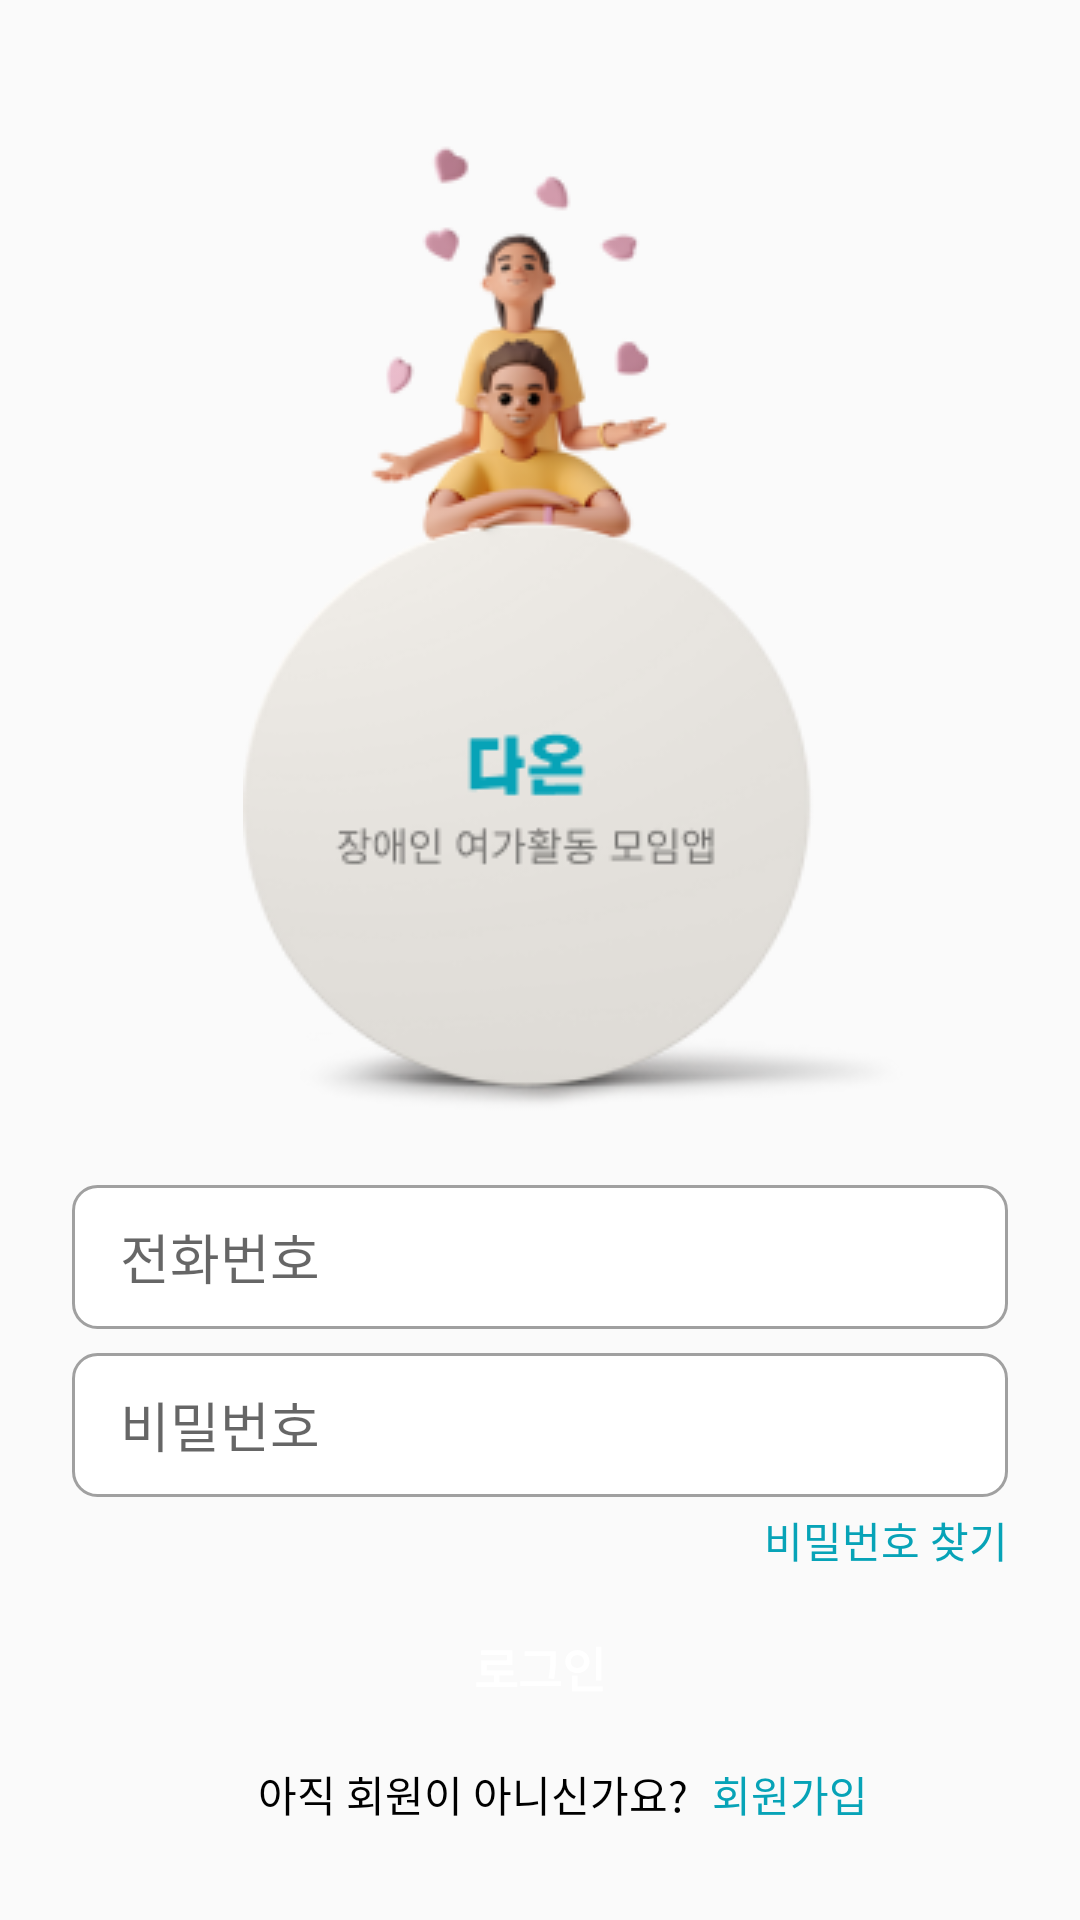

The Android layout XML behind this screen, and the referenced resources:
<!-- AndroidManifest.xml: application theme Theme.Daon_UI -->
<!-- res/layout/fragment_login.xml -->
<?xml version="1.0" encoding="utf-8"?>
<ScrollView
    xmlns:android="http://schemas.android.com/apk/res/android"
    xmlns:app="http://schemas.android.com/apk/res-auto"
    xmlns:tools="http://schemas.android.com/tools"
    android:layout_width="match_parent"
    android:layout_height="match_parent">

    <androidx.constraintlayout.widget.ConstraintLayout
        android:layout_width="match_parent"
        android:layout_height="match_parent"
        tools:context=".ui.login.LoginFragment">

        <ImageView
            android:id="@+id/imageView23"
            android:layout_width="wrap_content"
            android:layout_height="wrap_content"
            android:layout_marginStart="24dp"
            android:layout_marginTop="48dp"
            android:scaleType="center"
            android:src="@drawable/ic_splash"
            app:layout_constraintEnd_toEndOf="parent"
            app:layout_constraintStart_toStartOf="parent"
            app:layout_constraintTop_toTopOf="parent" />

        <EditText
            android:id="@+id/editTextUsername"
            android:layout_width="match_parent"
            android:layout_height="48dp"
            android:layout_marginStart="24dp"
            android:layout_marginTop="24dp"
            android:layout_marginEnd="24dp"
            android:hint="전화번호"
            android:paddingLeft="16dp"
            android:background="@drawable/bg_login_edit_field"
            android:inputType="text"
            app:layout_constraintEnd_toEndOf="parent"
            app:layout_constraintStart_toStartOf="parent"
            app:layout_constraintTop_toBottomOf="@+id/imageView23" />

        <EditText
            android:id="@+id/editTextPassword"
            android:layout_width="match_parent"
            android:layout_height="48dp"
            android:layout_marginStart="24dp"
            android:layout_marginTop="8dp"
            android:layout_marginEnd="24dp"
            android:hint="비밀번호"
            android:paddingLeft="16dp"
            android:background="@drawable/bg_login_edit_field"
            android:inputType="textPassword"
            app:layout_constraintEnd_toEndOf="parent"
            app:layout_constraintStart_toStartOf="parent"
            app:layout_constraintTop_toBottomOf="@+id/editTextUsername" />

        <TextView
            android:id="@+id/lost_password"
            android:layout_width="wrap_content"
            android:layout_height="wrap_content"
            android:layout_marginTop="4dp"
            android:layout_marginEnd="24dp"
            android:text="비밀번호 찾기"
            android:textColor="@color/mainColor"
            android:textSize="14sp"
            app:layout_constraintEnd_toEndOf="parent"
            app:layout_constraintTop_toBottomOf="@+id/editTextPassword" />

        <Button
            android:id="@+id/login_btn"
            android:layout_width="match_parent"
            android:layout_height="48dp"
            android:layout_marginStart="24dp"
            android:layout_marginTop="8dp"
            android:layout_marginEnd="24dp"
            android:background="@drawable/bg_toolbar_submit_btn"
            android:backgroundTint="@color/mainColor"
            android:text="로그인"
            android:textColor="@color/white"
            android:textSize="16sp"
            android:textStyle="bold"
            app:layout_constraintEnd_toEndOf="parent"
            app:layout_constraintStart_toStartOf="parent"
            app:layout_constraintTop_toBottomOf="@+id/lost_password" />

        <TextView
            android:id="@+id/textView5"
            android:layout_width="wrap_content"
            android:layout_height="wrap_content"
            android:layout_marginStart="86dp"
            android:layout_marginTop="8dp"
            android:text="아직 회원이 아니신가요?"
            android:textColor="@color/black"
            android:textSize="14sp"
            app:layout_constraintStart_toStartOf="parent"
            app:layout_constraintTop_toBottomOf="@+id/login_btn" />

        <TextView
            android:id="@+id/join_btn"
            android:layout_width="wrap_content"
            android:layout_height="wrap_content"
            android:layout_marginStart="8dp"
            android:layout_marginTop="8dp"
            android:text="회원가입"
            android:textColor="@color/mainColor"
            android:textSize="14sp"
            app:layout_constraintStart_toEndOf="@+id/textView5"
            app:layout_constraintTop_toBottomOf="@+id/login_btn" />

        <TextView
            android:id="@+id/help_btn"
            android:layout_width="wrap_content"
            android:layout_height="wrap_content"
            android:layout_marginTop="56dp"
            android:text="로그인에 도움이 필요하신가요?"
            android:textColor="@color/mainColor"
            android:textSize="14sp"
            app:layout_constraintBottom_toBottomOf="parent"
            app:layout_constraintEnd_toEndOf="parent"
            app:layout_constraintStart_toStartOf="parent"
            app:layout_constraintTop_toBottomOf="@+id/textView5" />


    </androidx.constraintlayout.widget.ConstraintLayout>

</ScrollView>
<!-- resources referenced by this layout -->
<resources>
  <color name="black">#FF000000</color>
  <color name="mainColor">#07A3B7</color>
  <color name="white">#FFFFFFFF</color>
  <!-- drawable bg_login_edit_field (drawable) -->
  <?xml version="1.0" encoding="utf-8"?>
  <shape xmlns:android="http://schemas.android.com/apk/res/android">
      <corners android:radius="8dp" />
      <solid android:color="#FFFFFF" />
      <stroke
          android:width="1dp"
          android:color="@color/tabbar_title"/>
  </shape>
  <!-- drawable ic_splash: png bitmap (drawable, 33591 bytes) -->
  <style name="Theme.Daon_UI" parent="Theme.AppCompat.DayNight.NoActionBar">
          
          <item name="colorPrimary">@color/mainColor</item>
          <item name="colorPrimaryVariant">@color/mainColor</item>
          <item name="colorOnPrimary">@color/white</item>
  
          
          <item name="colorSecondary">@color/teal_200</item>
          <item name="colorSecondaryVariant">@color/teal_700</item>
          <item name="colorOnSecondary">@color/black</item>
  
          
          <item name="android:statusBarColor">?attr/colorPrimaryVariant</item>
  
          
  
          
          <item name="windowSplashScreenBackground">@color/mainColor</item>
  
          <item name="android:scrollbars">none</item>
          <item name="android:overScrollMode">never</item>
          <item name="android:scrollbarSize">0dp</item>
  
  
  
  
          
          <item name="android:windowContentOverlay">@null</item>
          <item name="android:windowIsTranslucent">true</item>
      </style>
  <color name="tabbar_title">#a0a0a0</color>
  <color name="teal_200">#FF03DAC5</color>
  <color name="teal_700">#FF018786</color>
</resources>
